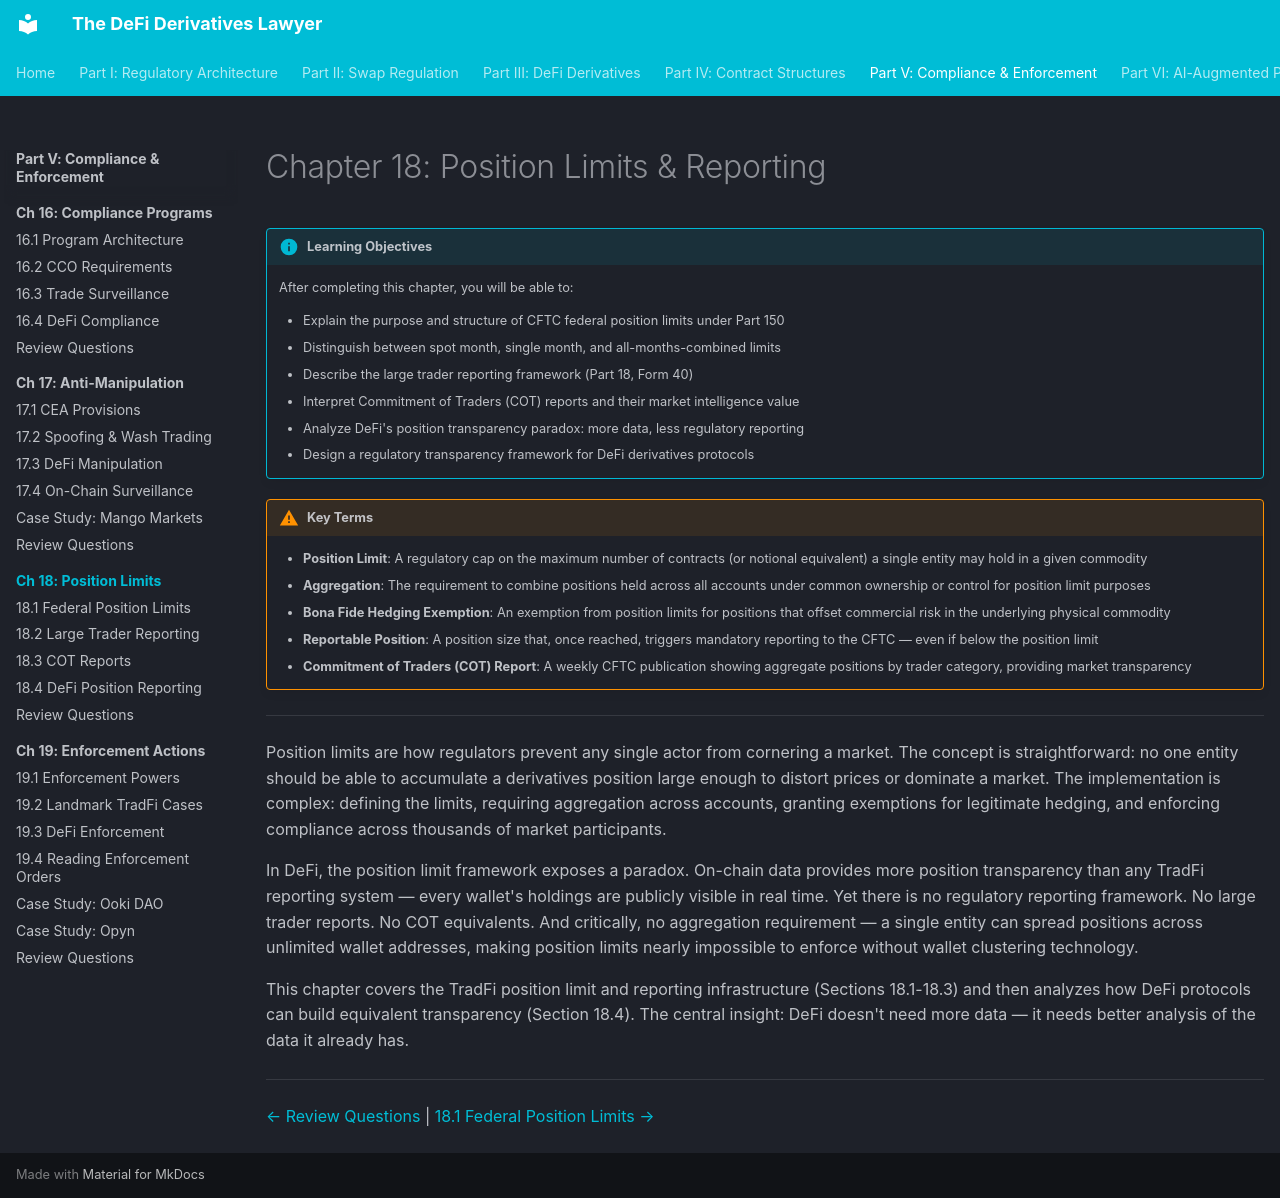

repository: Esoterics611/defi-derivatives-law · page: part-5-compliance-enforcement/chapter-18-position-limits/index.html · generator: mkdocs

# Chapter 18: Position Limits & Reporting

!!! info "Learning Objectives"
    After completing this chapter, you will be able to:

    - Explain the purpose and structure of CFTC federal position limits under Part 150
    - Distinguish between spot month, single month, and all-months-combined limits
    - Describe the large trader reporting framework (Part 18, Form 40)
    - Interpret Commitment of Traders (COT) reports and their market intelligence value
    - Analyze DeFi's position transparency paradox: more data, less regulatory reporting
    - Design a regulatory transparency framework for DeFi derivatives protocols

!!! warning "Key Terms"
    - **Position Limit**: A regulatory cap on the maximum number of contracts (or notional equivalent) a single entity may hold in a given commodity
    - **Aggregation**: The requirement to combine positions held across all accounts under common ownership or control for position limit purposes
    - **Bona Fide Hedging Exemption**: An exemption from position limits for positions that offset commercial risk in the underlying physical commodity
    - **Reportable Position**: A position size that, once reached, triggers mandatory reporting to the CFTC — even if below the position limit
    - **Commitment of Traders (COT) Report**: A weekly CFTC publication showing aggregate positions by trader category, providing market transparency

---

Position limits are how regulators prevent any single actor from cornering a market. The concept is straightforward: no one entity should be able to accumulate a derivatives position large enough to distort prices or dominate a market. The implementation is complex: defining the limits, requiring aggregation across accounts, granting exemptions for legitimate hedging, and enforcing compliance across thousands of market participants.

In DeFi, the position limit framework exposes a paradox. On-chain data provides more position transparency than any TradFi reporting system — every wallet's holdings are publicly visible in real time. Yet there is no regulatory reporting framework. No large trader reports. No COT equivalents. And critically, no aggregation requirement — a single entity can spread positions across unlimited wallet addresses, making position limits nearly impossible to enforce without wallet clustering technology.

This chapter covers the TradFi position limit and reporting infrastructure (Sections 18.1-18.3) and then analyzes how DeFi protocols can build equivalent transparency (Section 18.4). The central insight: DeFi doesn't need more data — it needs better analysis of the data it already has.

---

<!-- nav-links -->
[← Review Questions](../chapter-17-manipulation-integrity/review-questions.md) | [18.1 Federal Position Limits →](18.1-position-limits.md)
